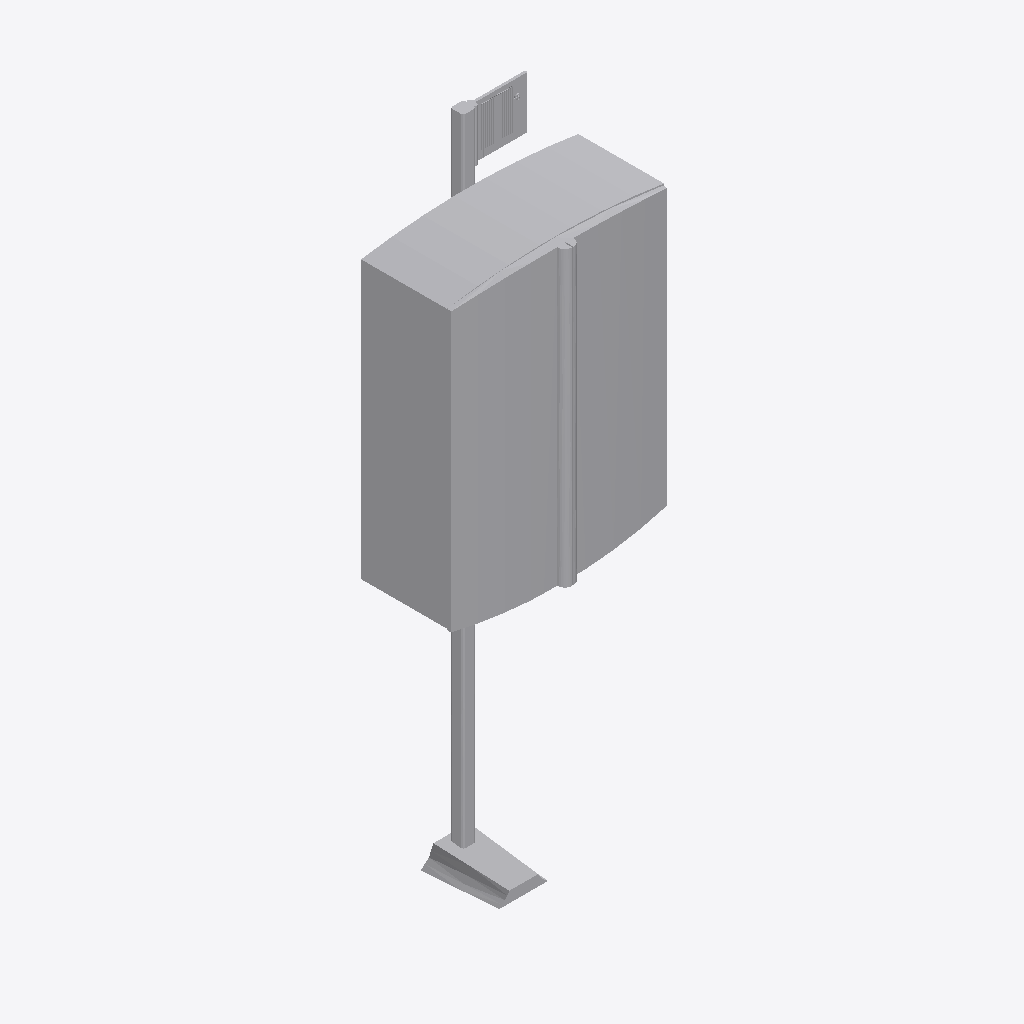
Isometric view of an IFC building model (IFC-SPF (STEP), schema IFC2X3, length unit metre), seen from the south-west, elements coloured by IFC class: 1 other element (light grey).
Extent 0.5 m × 0.3 m × 1.5 m (x, y, z). Storeys (1): Port De Barcelona at 0.00 m. Elements (1): 1 IfcFurnishingElement.

HEADER;
FILE_DESCRIPTION(('ViewDefinition [CoordinationView_V2.0]'),'2;1');
FILE_NAME('','',(''),(''),'','','');
FILE_SCHEMA(('IFC2X3'));
ENDSEC;
DATA;
#105=IFCPROJECT('34UKVHeH5CHvrwyycS_2aZ',$,'Port De Barcelona',$,$,'Port De Barcelona','Port De Barcelona',(#97),#92);
#130=IFCSITE('34UKVHeH5CHvrwyycS_2aX',$,'Default',$,$,#127,$,$,.ELEMENT.,(42,21,31,181945),(-71,-3,-24,-263305),0.0,$,$);
#115=IFCBUILDING('34UKVHeH5CHvrwyycS_2aY',$,'Port De Barcelona',$,$,#32,$,'Port De Barcelona',.ELEMENT.,$,$,$);
#124=IFCBUILDINGSTOREY('34UKVHeH5CHvrwyybZ1_NS',$,'Port De Barcelona',$,'Level:8mm Head',#122,$,'Port De Barcelona',.ELEMENT.,0.0);
#7282=IFCFURNISHINGELEMENT('3l_EQbTbfC1xNMemPPnj9_',$,'APBCN-URB-MOB-BIE_Poste_No_Clasificado:Tipo1:2304048',$,'APBCN-URB-MOB-BIE_Poste_No_Clasificado:Tipo1',#7280,#7275,'2304048');
ENDSEC;
